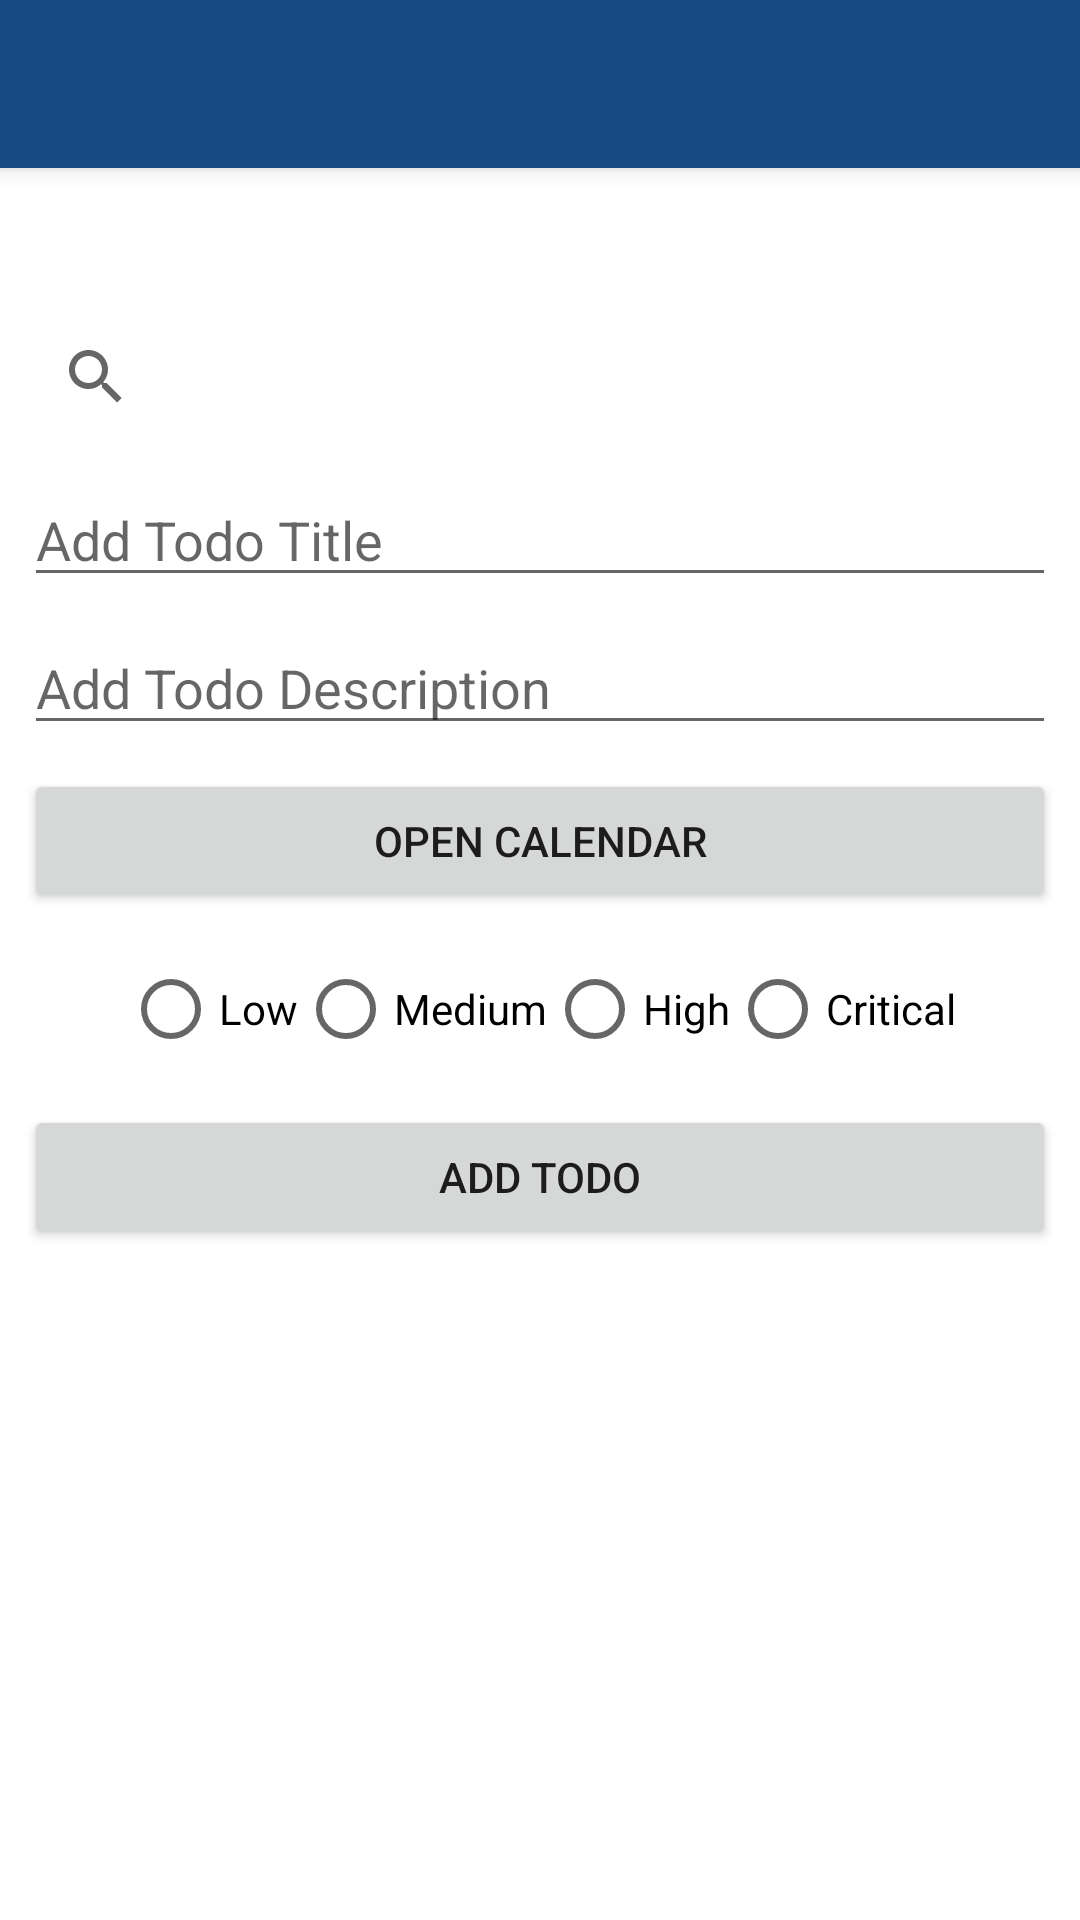

Here is an Android app screen rendered from its layout file. Give the layout XML and the strings, colors and styles it references.
<!-- AndroidManifest.xml: application theme Theme.Java_Android_Todo_App -->
<!-- res/layout/activity_todo_list.xml -->
<?xml version="1.0" encoding="utf-8"?>
<LinearLayout xmlns:android="http://schemas.android.com/apk/res/android"
    xmlns:app="http://schemas.android.com/apk/res-auto"
    xmlns:tools="http://schemas.android.com/tools"
    android:layout_width="match_parent"
    android:layout_height="match_parent"
    android:orientation="vertical">

    <include
        android:id="@+id/base_toolbar"
        layout="@layout/toolbar"
        android:layout_width="match_parent"
        android:layout_height="wrap_content"
        app:layout_constraintEnd_toEndOf="parent"
        app:layout_constraintHorizontal_bias="0.0"
        app:layout_constraintStart_toStartOf="parent"
        app:layout_constraintTop_toTopOf="parent"
        app:layout_constraintVertical_chainStyle="packed" />


    <androidx.constraintlayout.widget.ConstraintLayout
        android:layout_width="match_parent"
        android:layout_height="match_parent"
        android:padding="8dp"
        tools:context=".TodoList">

        <TextView
            android:id="@+id/current_temperature"
            android:layout_width="wrap_content"
            android:layout_height="wrap_content"
            android:textSize="16dp"
            app:layout_constraintBottom_toTopOf="@+id/search_todo_input"
            app:layout_constraintEnd_toEndOf="parent"
            app:layout_constraintStart_toStartOf="parent"
            app:layout_constraintTop_toTopOf="parent" />

        <SearchView
            android:id="@+id/search_todo_input"
            android:layout_width="match_parent"
            android:layout_height="wrap_content"
            android:layout_marginTop="16dp"
            android:queryHint="@string/search_todos_title_description"
            app:layout_constraintEnd_toEndOf="parent"
            app:layout_constraintStart_toStartOf="parent"
            app:layout_constraintTop_toBottomOf="@+id/current_temperature"
            app:layout_constraintVertical_chainStyle="packed" />

        <EditText
            android:id="@+id/add_todo_title_field"
            android:layout_width="match_parent"
            android:layout_height="wrap_content"
            android:layout_marginTop="8dp"
            android:hint="@string/add_todo_title"
            app:layout_constraintEnd_toEndOf="parent"
            app:layout_constraintHorizontal_bias="0.842"
            app:layout_constraintStart_toStartOf="parent"
            app:layout_constraintTop_toBottomOf="@+id/search_todo_input" />

        <EditText
            android:id="@+id/add_todo_description_field"
            android:layout_width="match_parent"
            android:layout_height="wrap_content"
            android:layout_marginTop="8dp"
            android:ems="10"
            android:gravity="start|top"
            android:hint="@string/add_todo_description"
            android:inputType="textMultiLine"
            app:layout_constraintEnd_toEndOf="parent"
            app:layout_constraintStart_toStartOf="parent"
            app:layout_constraintTop_toBottomOf="@+id/add_todo_title_field" />


        <Button
            android:id="@+id/add_todo_open_calendar_btn"
            android:layout_width="match_parent"
            android:layout_height="wrap_content"
            android:layout_marginTop="8dp"
            android:text="@string/open_calendar"
            app:layout_constraintEnd_toEndOf="parent"
            app:layout_constraintHorizontal_bias="0.0"
            app:layout_constraintStart_toStartOf="parent"
            app:layout_constraintTop_toBottomOf="@+id/add_todo_description_field" />

        <LinearLayout
            android:id="@+id/todo_priority_container"
            android:layout_width="match_parent"
            android:layout_height="wrap_content"
            android:layout_marginTop="8dp"
            android:gravity="center"
            android:orientation="horizontal"
            app:layout_constraintEnd_toEndOf="parent"
            app:layout_constraintStart_toStartOf="parent"
            app:layout_constraintTop_toBottomOf="@+id/add_todo_open_calendar_btn">

            <RadioGroup
                android:id="@+id/priority_group"
                android:layout_width="match_parent"
                android:layout_height="wrap_content"
                android:layout_gravity="center"
                android:gravity="center"
                android:orientation="horizontal">

                <RadioButton
                    android:id="@+id/low_priority_btn"
                    android:layout_width="wrap_content"
                    android:layout_height="wrap_content"
                    android:text="@string/low" />

                <RadioButton
                    android:id="@+id/medium_priority_btn"
                    android:layout_width="wrap_content"
                    android:layout_height="wrap_content"
                    android:text="@string/medium" />

                <RadioButton
                    android:id="@+id/high_priority_btn"
                    android:layout_width="wrap_content"
                    android:layout_height="wrap_content"
                    android:text="@string/high" />

                <RadioButton
                    android:id="@+id/critical_priority_btn"
                    android:layout_width="wrap_content"
                    android:layout_height="wrap_content"
                    android:text="@string/critical" />
            </RadioGroup>

        </LinearLayout>

        <Button
            android:id="@+id/add_todo_btn"
            android:layout_width="match_parent"
            android:layout_height="wrap_content"
            android:layout_marginTop="8dp"
            android:text="@string/add_todo"
            app:layout_constraintEnd_toEndOf="parent"
            app:layout_constraintStart_toStartOf="parent"
            app:layout_constraintTop_toBottomOf="@+id/todo_priority_container" />

        <androidx.recyclerview.widget.RecyclerView
            android:id="@+id/todos_list"
            android:layout_width="match_parent"
            android:layout_height="0dp"
            android:layout_marginTop="8dp"
            app:layout_constraintBottom_toBottomOf="parent"
            app:layout_constraintEnd_toEndOf="parent"
            app:layout_constraintStart_toStartOf="parent"
            app:layout_constraintTop_toBottomOf="@id/add_todo_btn" />


    </androidx.constraintlayout.widget.ConstraintLayout>
</LinearLayout>
<!-- res/layout/toolbar.xml (included above) -->
<androidx.appcompat.widget.Toolbar android:id="@+id/base_toolbar"
    android:layout_width="match_parent"
    android:layout_height="?attr/actionBarSize"
    android:background="?attr/colorPrimaryDark"
    android:elevation="4dp"
    android:theme="@style/ThemeOverlay.AppCompat.Dark.ActionBar"
    app:popupTheme="@style/ThemeOverlay.AppCompat.Light"
    xmlns:app="http://schemas.android.com/apk/res-auto"
    xmlns:android="http://schemas.android.com/apk/res/android" />
<!-- resources referenced by this layout -->
<resources>
  <string name="add_todo">Add Todo</string>
  <string name="add_todo_description">Add Todo Description</string>
  <string name="add_todo_title">Add Todo Title</string>
  <string name="critical">Critical</string>
  <string name="high">High</string>
  <string name="low">Low</string>
  <string name="medium">Medium</string>
  <string name="open_calendar">Open Calendar</string>
  <string name="search_todos_title_description">Search todos by title or description</string>
  <style name="Theme.Java_Android_Todo_App" parent="Theme.MaterialComponents.Light.NoActionBar">
          
          <item name="colorPrimary">@color/primaryColor</item>
          <item name="colorPrimaryDark">@color/primaryColorDark</item>
          <item name="colorOnPrimary">@color/white</item>
          
          <item name="colorSecondary">@color/secondaryColor</item>
          <item name="colorOnSecondary">@color/black</item>
          
          <item name="android:statusBarColor">@color/primaryColor</item>
  
          
  
      </style>
  <color name="primaryColor">#236AB9</color>
  <color name="primaryColorDark">#184981</color>
  <color name="white">#FFFFFFFF</color>
  <color name="secondaryColor">#FC7307</color>
  <color name="black">#FF000000</color>
</resources>
